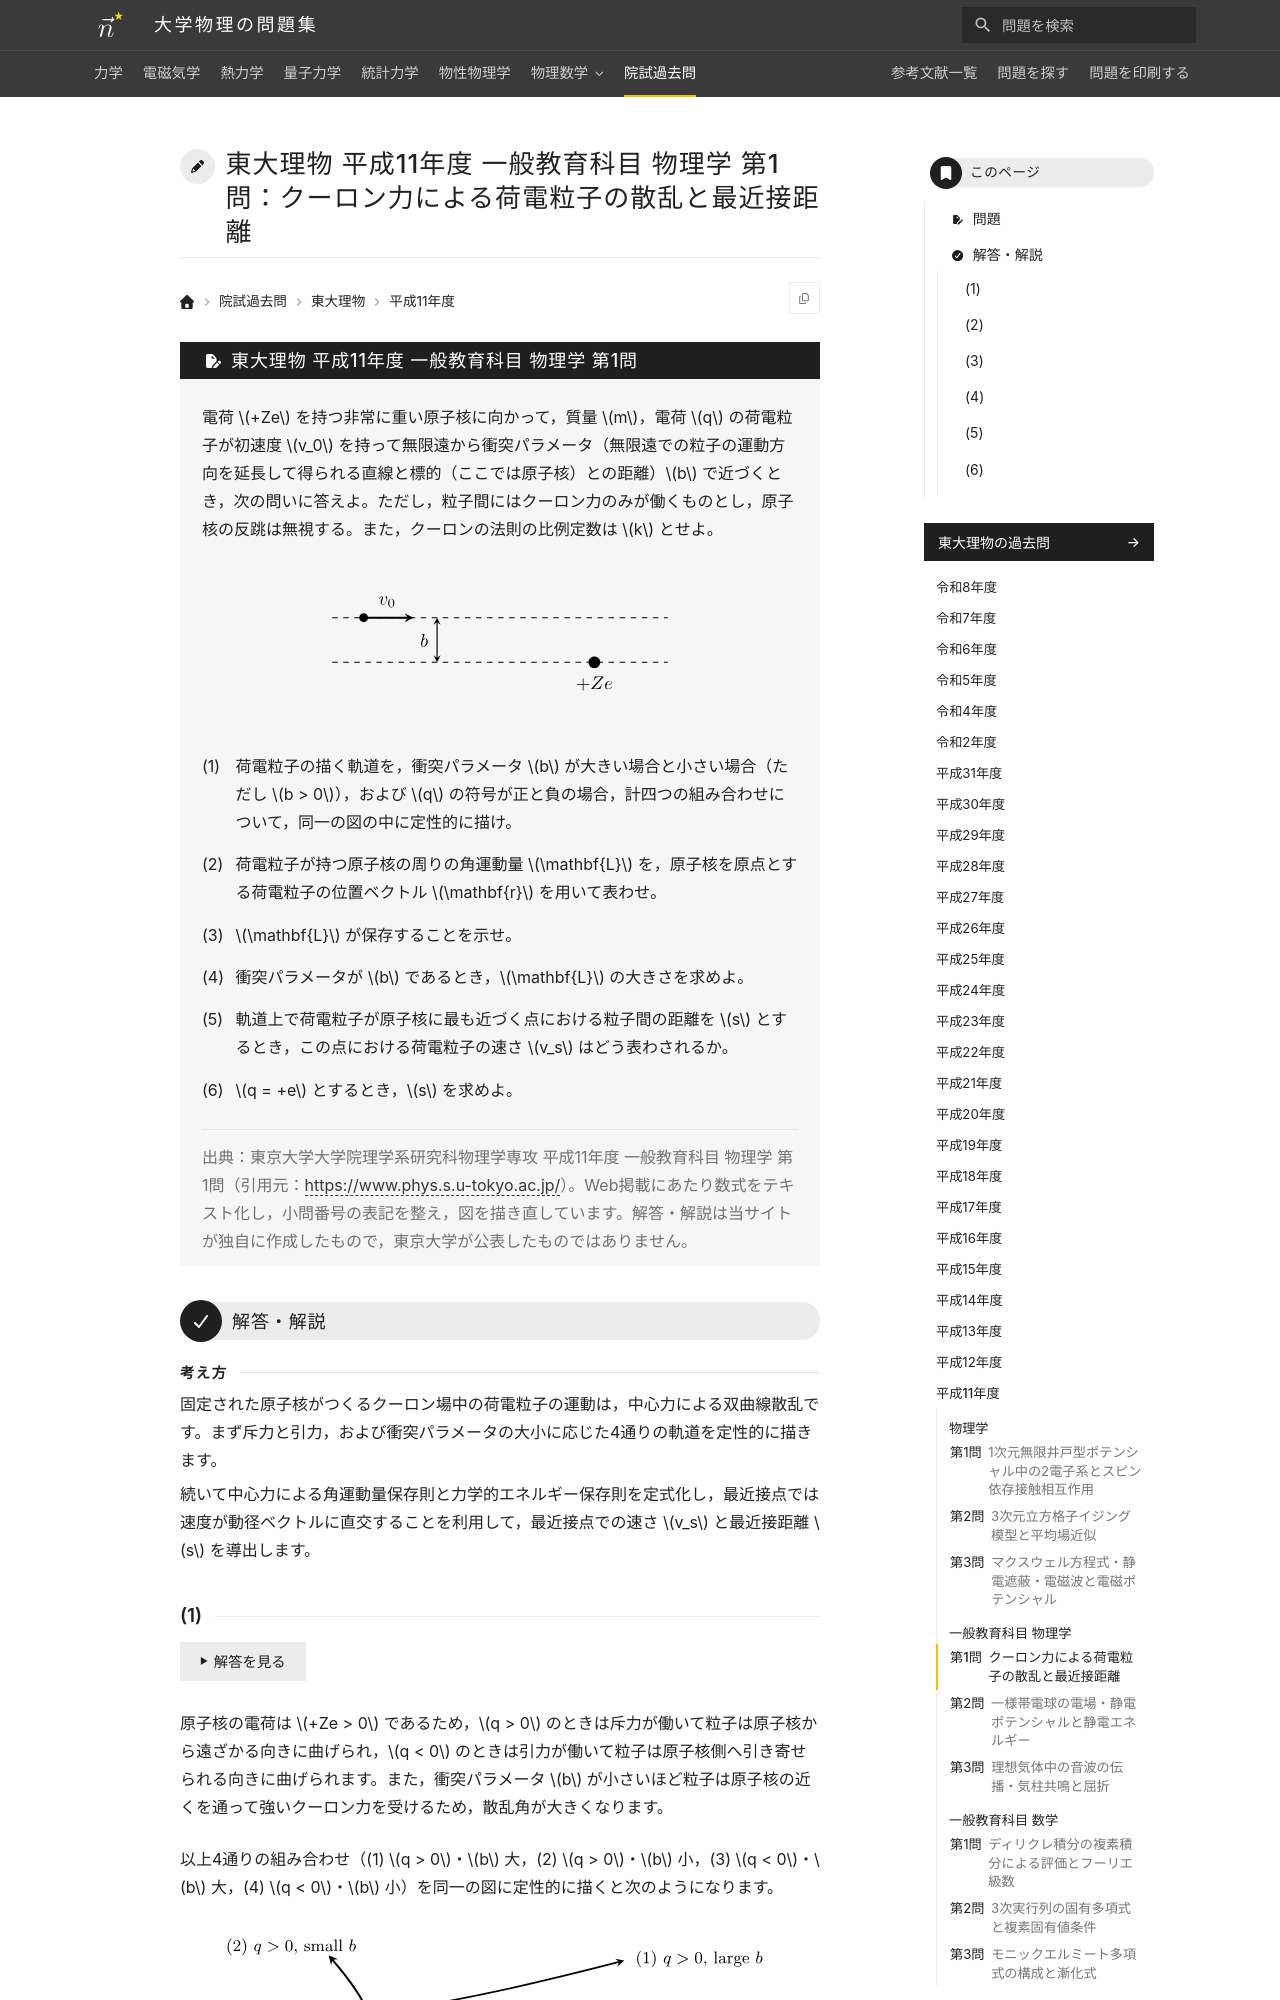

repository: Nanana-2/physics-site · page: pastexam/todai-ributsu/H11_ippan_butsuri_1/index.html · generator: mkdocs

---
title: 東大理物 平成11年度 一般教育科目 物理学 第1問：クーロン力による荷電粒子の散乱と最近接距離
tags:
  - 院試過去問
  - 東大理物
  - 力学
  - 電磁気学
exam_university: 東京大学大学院理学系研究科物理学専攻
exam_year: 平成11年度
exam_subject: 一般教育科目 物理学
exam_number: 第1問
exam_source_url: https://www.phys.s.u-tokyo.ac.jp/
exam_modified: Web掲載にあたり数式をテキスト化し，小問番号の表記を整え，図を描き直しています。
---

# 東大理物 平成11年度 一般教育科目 物理学 第1問：クーロン力による荷電粒子の散乱と最近接距離

## 問題

電荷 $+Ze$ を持つ非常に重い原子核に向かって，質量 $m$，電荷 $q$ の荷電粒子が初速度 $v_0$ を持って無限遠から衝突パラメータ（無限遠での粒子の運動方向を延長して得られる直線と標的（ここでは原子核）との距離）$b$ で近づくとき，次の問いに答えよ。ただし，粒子間にはクーロン力のみが働くものとし，原子核の反跳は無視する。また，クーロンの法則の比例定数は $k$ とせよ。
{: .problem-lead }

<figure class="problem-figure" markdown>
![クーロン散乱の設定図](../../assets/figures/pastexam-todai-ributsu/H11_ippan_butsuri_1-p-light.svg#only-light){ loading=lazy }
![クーロン散乱の設定図](../../assets/figures/pastexam-todai-ributsu/H11_ippan_butsuri_1-p-dark.svg#only-dark){ loading=lazy }
</figure>

(1) 荷電粒子の描く軌道を，衝突パラメータ $b$ が大きい場合と小さい場合（ただし $b > 0$），および $q$ の符号が正と負の場合，計四つの組み合わせについて，同一の図の中に定性的に描け。

(2) 荷電粒子が持つ原子核の周りの角運動量 $\mathbf{L}$ を，原子核を原点とする荷電粒子の位置ベクトル $\mathbf{r}$ を用いて表わせ。

(3) $\mathbf{L}$ が保存することを示せ。

(4) 衝突パラメータが $b$ であるとき，$\mathbf{L}$ の大きさを求めよ。

(5) 軌道上で荷電粒子が原子核に最も近づく点における粒子間の距離を $s$ とするとき，この点における荷電粒子の速さ $v_s$ はどう表わされるか。

(6) $q = +e$ とするとき，$s$ を求めよ。

> 出典：東京大学大学院理学系研究科物理学専攻 平成11年度 一般教育科目 物理学 第1問（引用元：<https://www.phys.s.u-tokyo.ac.jp/>）。Web掲載にあたり数式をテキスト化し，小問番号の表記を整え，図を描き直しています。解答・解説は当サイトが独自に作成したもので，東京大学が公表したものではありません。

---
